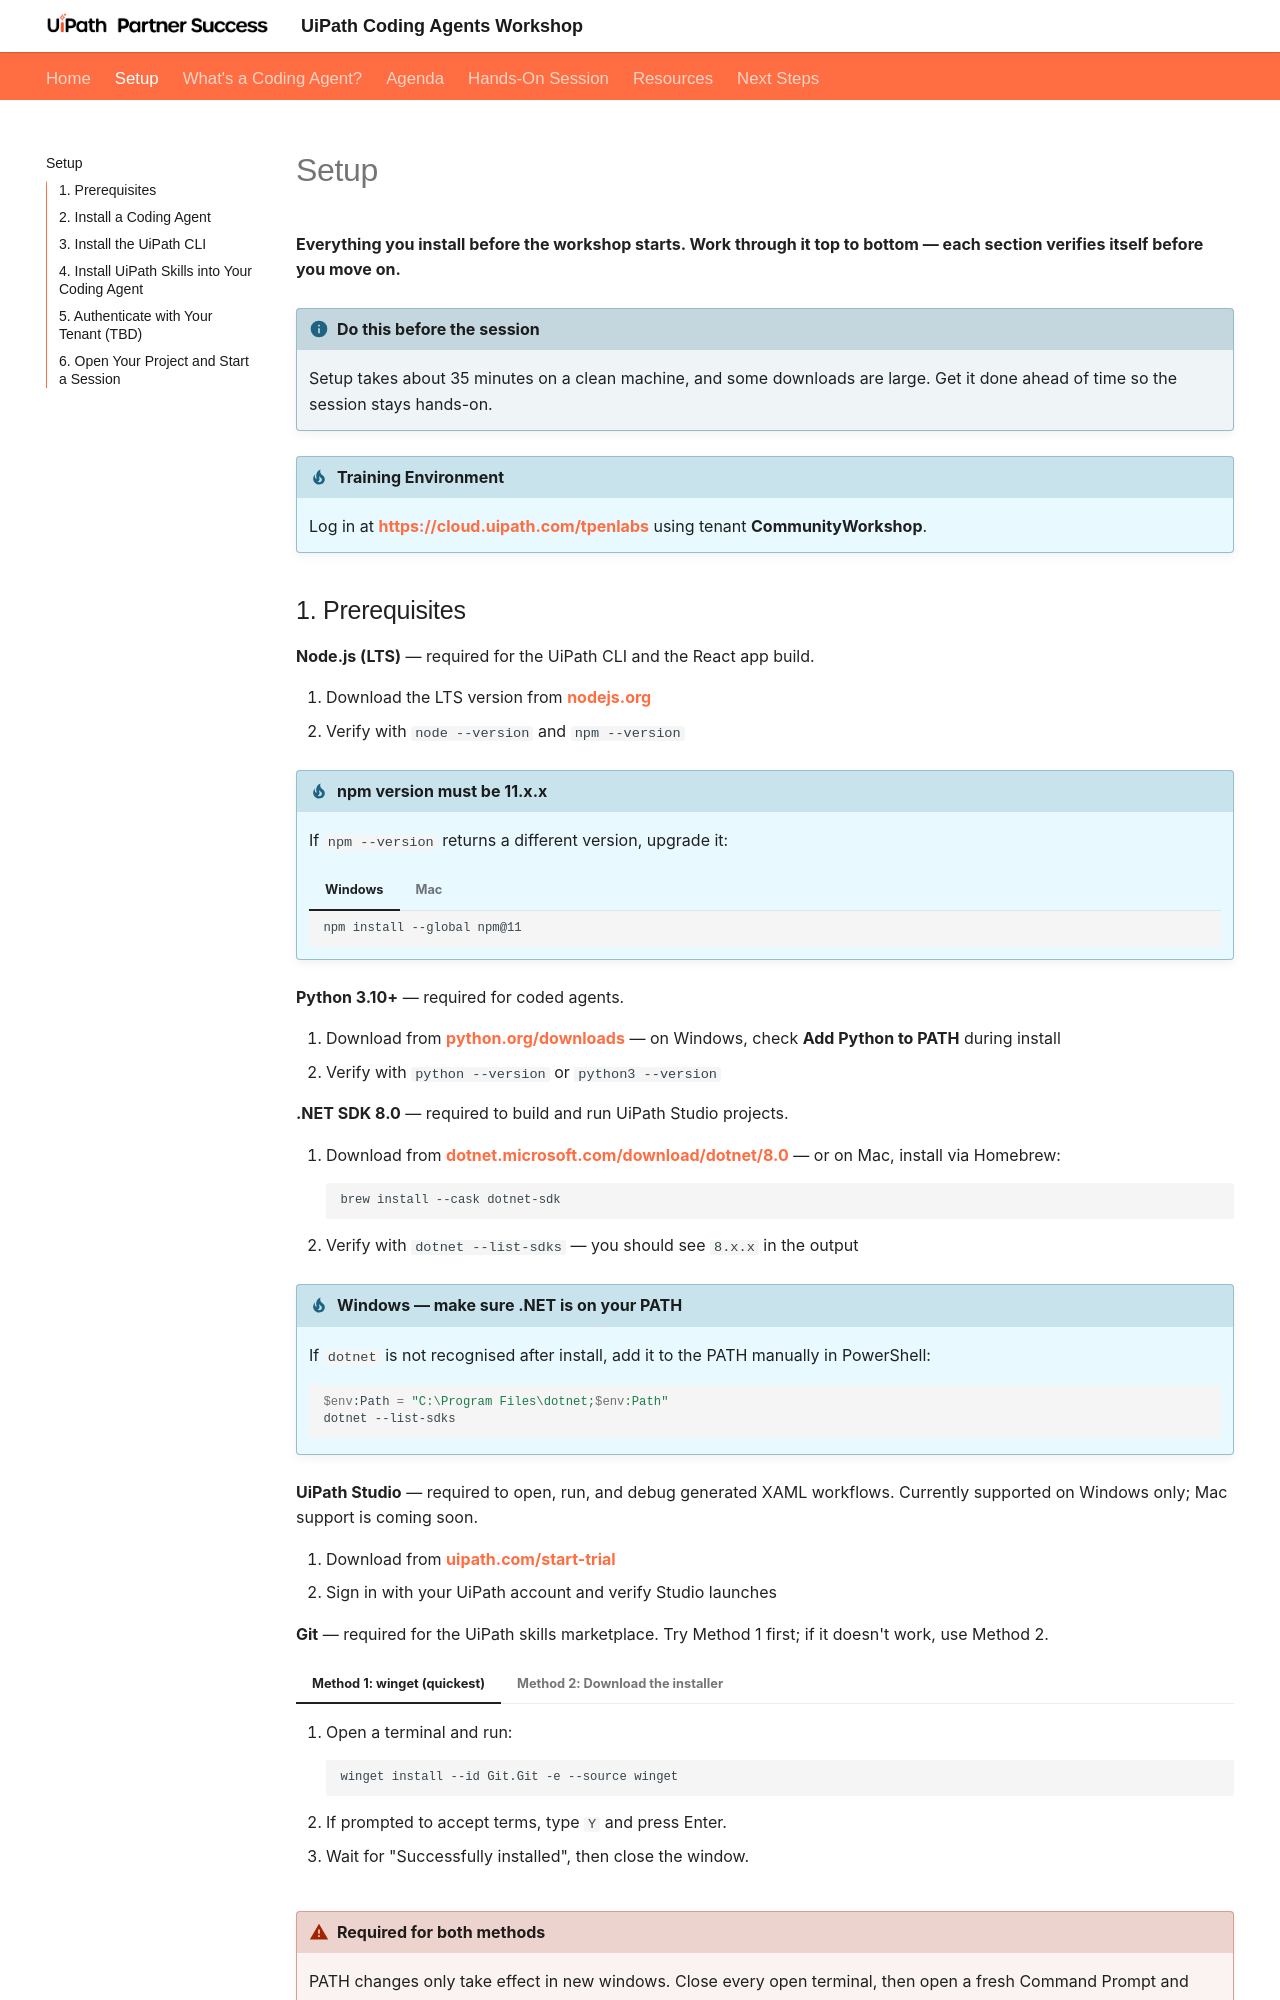

repository: uipath-practice/CodingAgentsRecruitmentPipeline · page: setup/index.html · generator: mkdocs

# Setup

**Everything you install before the workshop starts. Work through it top to bottom — each section verifies itself before you move on.**

!!! info "Do this before the session"
    Setup takes about 35 minutes on a clean machine, and some downloads are large. Get it done ahead of time so the session stays hands-on.

!!! tip "Training Environment"
    Log in at **[https://cloud.uipath.com/tpenlabs](https://cloud.uipath.com/tpenlabs)** using tenant **CommunityWorkshop**.

## 1. Prerequisites

**Node.js (LTS)** — required for the UiPath CLI and the React app build.

1. Download the LTS version from **[nodejs.org](https://nodejs.org)**
2. Verify with `node --version` and `npm --version`

!!! tip "npm version must be 11.x.x"
    If `npm --version` returns a different version, upgrade it:

    === "Windows"
        ```bash
        npm install --global npm@11
        ```

    === "Mac"
        ```bash
        npm install -g npm@11
        ```

**Python 3.10+** — required for coded agents.

1. Download from **[python.org/downloads](https://www.python.org/downloads/)** — on Windows, check **Add Python to PATH** during install
2. Verify with `python --version` or `python3 --version`

**.NET SDK 8.0** — required to build and run UiPath Studio projects.

1. Download from **[dotnet.microsoft.com/download/dotnet/8.0](https://dotnet.microsoft.com/download/dotnet/8.0)** — or on Mac, install via Homebrew:
   ```bash
   brew install --cask dotnet-sdk
   ```
2. Verify with `dotnet --list-sdks` — you should see `8.x.x` in the output

!!! tip "Windows — make sure .NET is on your PATH"
    If `dotnet` is not recognised after install, add it to the PATH manually in PowerShell:
    ```bash
    $env:Path = "C:\Program Files\dotnet;$env:Path"
    dotnet --list-sdks
    ```

**UiPath Studio** — required to open, run, and debug generated XAML workflows. Currently supported on Windows only; Mac support is coming soon.

1. Download from **[uipath.com/start-trial](https://www.uipath.com/start-trial)**
2. Sign in with your UiPath account and verify Studio launches

**Git** — required for the UiPath skills marketplace. Try Method 1 first; if it doesn't work, use Method 2.

=== "Method 1: winget (quickest)"

    1. Open a terminal and run:
       ```bash
       winget install --id Git.Git -e --source winget
       ```
    2. If prompted to accept terms, type `Y` and press Enter.
    3. Wait for "Successfully installed", then close the window.

=== "Method 2: Download the installer"

    1. Go to **[git-scm.com/download/win](https://git-scm.com/download/win)** — the 64-bit installer should download automatically.
    2. Run the downloaded file (e.g. `Git-2.xx.x-64-bit.exe`). Click Yes if Windows asks for admin permission.
    3. Click through the installer accepting all defaults. On the **"Adjusting your PATH environment"** screen, make sure the middle option is selected: *"Git from the command line and also from 3rd-party software"* — this is the default.
    4. Click Finish when done.

!!! warning "Required for both methods"
    PATH changes only take effect in new windows. Close every open terminal, then open a fresh Command Prompt and verify:
    ```bash
    git --version
    ```
    You should see something like `git version 2.45.1.windows.1`.
